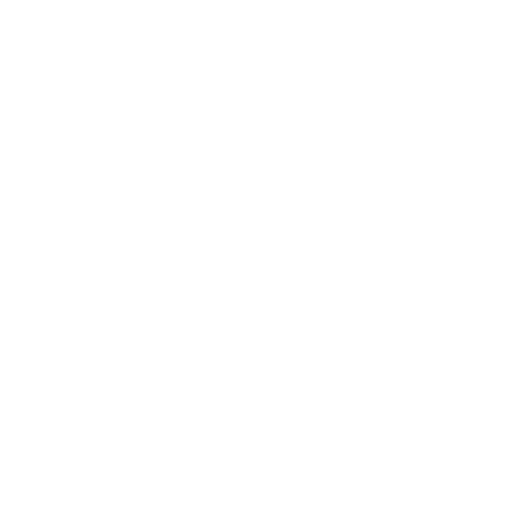
t = 0.00 s
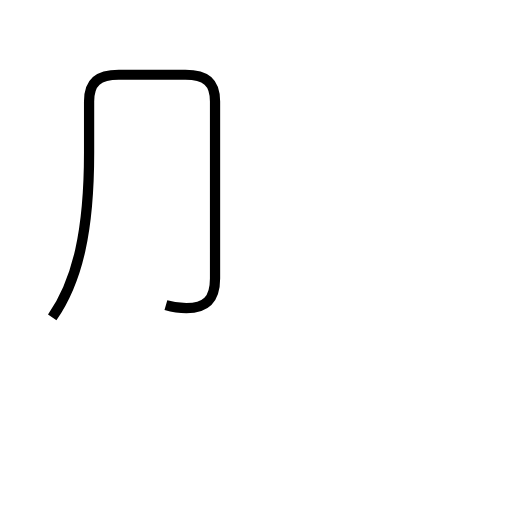
t = 1.84 s
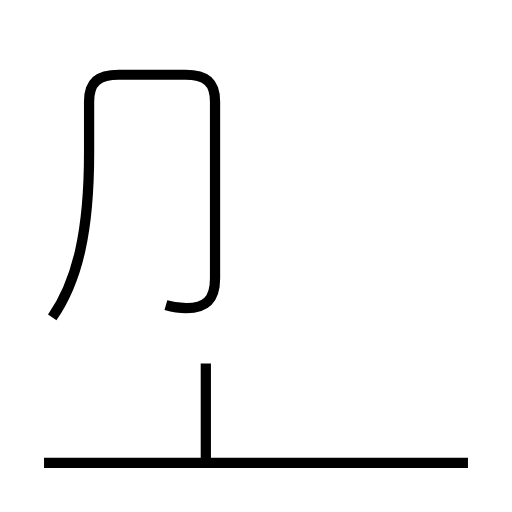
t = 3.36 s
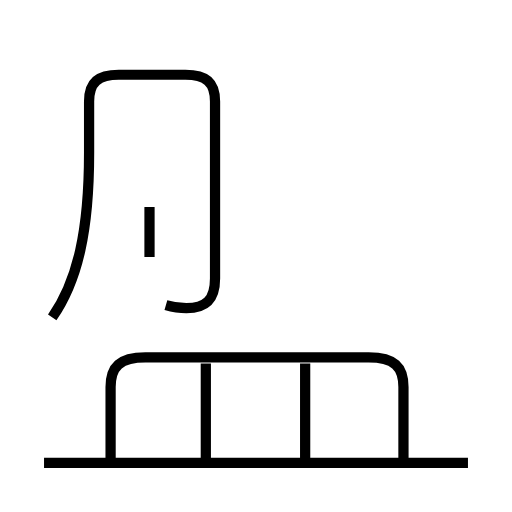
t = 5.19 s
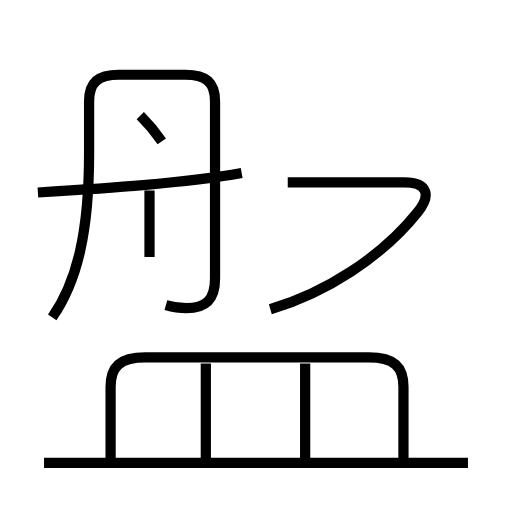
t = 6.94 s
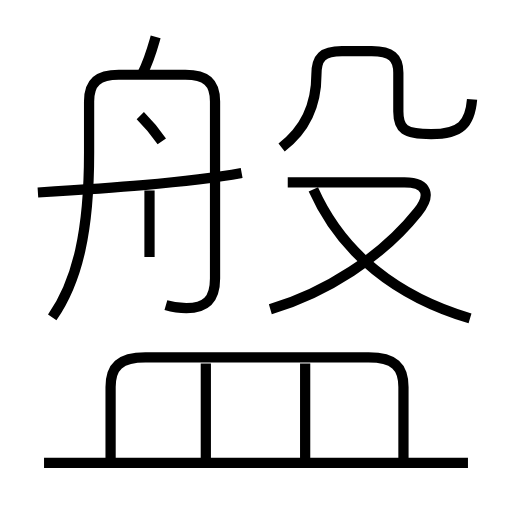
t = 8.67 s

The animated SVG that drew these frames (rendered in a browser with its animation timeline set to each time). Animation: 12 SMIL elements (animate=12); one cycle of 8.67 s.

<?xml version='1.0' encoding='utf-8'?>
<svg viewBox="0.0 -6.0 50.0 50.0" version="1.1" xmlns="http://www.w3.org/2000/svg"><rect x="-1000" y="-1000" width="2000" height="2000" stroke="white" fill="white" /><g style="fill:none;stroke:#000000;stroke-width:1"><path d="M 16.2 -14.2 C 16.9 -14.0 17.6 -13.9 18.2 -13.9 C 20.1 -13.9 21.0 -14.7 21.0 -16.8 L 21.0 -34.1 C 21.0 -36.0 20.1 -36.7 18.1 -36.7 L 11.6 -36.7 C 9.6 -36.7 8.7 -36.0 8.7 -34.1 L 8.7 -29.1 C 8.7 -21.5 7.6 -16.6 5.1 -13.0 " transform="translate(0.0 38.0)" stroke-dasharray="61.30473316330063" stroke-dashoffset="61.30473316330063"><animate attributeName="stroke-dashoffset" from="61.30473316330063" to="0" dur="1.8391419948990189s" begin="0s" fill="freeze" /></path><path d="M 45.7 1.2 L 4.3 1.2 " transform="translate(0.0 38.0)" stroke-dasharray="41.400000000000006" stroke-dashoffset="41.400000000000006"><animate attributeName="stroke-dashoffset" from="41.400000000000006" to="0" dur="1.2420000000000002s" begin="1.8391419948990189s" fill="freeze" /></path><path d="M 20.1 0.8 L 20.1 -8.5 " transform="translate(0.0 38.0)" stroke-dasharray="9.3" stroke-dashoffset="9.3"><animate attributeName="stroke-dashoffset" from="9.3" to="0" dur="0.279s" begin="3.081141994899019s" fill="freeze" /></path><path d="M 39.4 0.9 L 39.4 -6.2 C 39.4 -8.2 38.5 -9.1 36.0 -9.1 L 14.2 -9.1 C 11.7 -9.1 10.8 -8.2 10.8 -6.2 L 10.8 1.1 " transform="translate(0.0 38.0)" stroke-dasharray="46.57916650469799" stroke-dashoffset="46.57916650469799"><animate attributeName="stroke-dashoffset" from="46.57916650469799" to="0" dur="1.3973749951409395s" begin="3.3601419948990188s" fill="freeze" /></path><path d="M 29.8 0.9 L 29.8 -8.5 " transform="translate(0.0 38.0)" stroke-dasharray="9.4" stroke-dashoffset="9.4"><animate attributeName="stroke-dashoffset" from="9.4" to="0" dur="0.282s" begin="4.757516990039958s" fill="freeze" /></path><path d="M 14.6 -18.9 L 14.6 -25.4 " transform="translate(0.0 38.0)" stroke-dasharray="6.5" stroke-dashoffset="6.5"><animate attributeName="stroke-dashoffset" from="6.5" to="0" dur="0.195s" begin="5.039516990039958s" fill="freeze" /></path><path d="M 3.7 -25.2 C 10.1 -25.6 18.1 -26.1 23.6 -27.1 " transform="translate(0.0 38.0)" stroke-dasharray="20.000651043629908" stroke-dashoffset="20.000651043629908"><animate attributeName="stroke-dashoffset" from="20.000651043629908" to="0" dur="0.6000195313088972s" begin="5.234516990039959s" fill="freeze" /></path><path d="M 15.8 -30.2 C 15.1 -31.2 14.5 -31.9 13.7 -32.7 " transform="translate(0.0 38.0)" stroke-dasharray="3.269660709656568" stroke-dashoffset="3.269660709656568"><animate attributeName="stroke-dashoffset" from="3.269660709656568" to="0" dur="0.09808982128969704s" begin="5.834536521348856s" fill="freeze" /></path><path d="M 26.4 -13.8 C 31.8 -15.4 37.3 -18.9 40.8 -23.3 C 42.1 -24.9 41.8 -26.2 39.5 -26.2 L 28.1 -26.2 " transform="translate(0.0 38.0)" stroke-dasharray="33.46770051550463" stroke-dashoffset="33.46770051550463"><animate attributeName="stroke-dashoffset" from="33.46770051550463" to="0" dur="1.0040310154651388s" begin="5.932626342638553s" fill="freeze" /></path><path d="M 13.9 -36.8 C 14.6 -38.2 14.8 -39.0 15.2 -40.4 " transform="translate(0.0 38.0)" stroke-dasharray="3.8351761215285567" stroke-dashoffset="3.8351761215285567"><animate attributeName="stroke-dashoffset" from="3.8351761215285567" to="0" dur="0.1150552836458567s" begin="6.936657358103692s" fill="freeze" /></path><path d="M 45.9 -12.9 C 38.8 -15.0 33.4 -19.2 30.6 -25.5 " transform="translate(0.0 38.0)" stroke-dasharray="20.482796922821525" stroke-dashoffset="20.482796922821525"><animate attributeName="stroke-dashoffset" from="20.482796922821525" to="0" dur="0.6144839076846457s" begin="7.051712641749549s" fill="freeze" /></path><path d="M 27.5 -29.6 C 29.6 -31.2 30.9 -33.5 30.9 -36.7 C 30.9 -38.4 31.5 -39.0 33.4 -39.0 L 36.3 -39.0 C 38.2 -39.0 38.9 -38.4 38.9 -36.9 L 38.9 -33.1 C 38.9 -31.4 39.5 -30.9 42.1 -30.9 C 45.0 -30.9 45.9 -31.9 46.1 -34.3" transform="translate(0.0 38.0)" stroke-dasharray="33.37486108446582" stroke-dashoffset="33.37486108446582"><animate attributeName="stroke-dashoffset" from="33.37486108446582" to="0" dur="1.0012458325339746s" begin="7.666196549434194s" fill="freeze" /></path></g></svg>
